Run: headless pygame with SDL's dummy video driver; simulated clock (each Clock.tick advances the game by its frame time, no real sleeping); random seed 0; keys injected as events and as key.get_pressed() state; no mouse input.
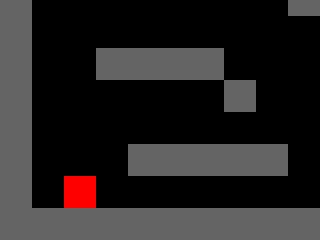
Frame 1 of 4 · flips 1–60 · no input
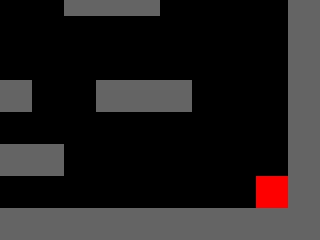
Frame 2 of 4 · flips 61–180 · tapped SPACE, RETURN · held RIGHT (→), D
Frame 3 of 4 · flips 181–300 · held DOWN (↓), S · screen unchanged from frame 2, image omitted
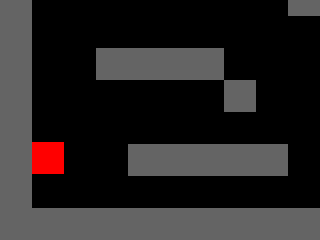
Frame 4 of 4 · flips 301–420 · held LEFT (←), A, UP (↑), W

The pygame program that drew these frames:

import pygame as pg
from pygame import Rect, Surface
from pygame.sprite import Group, Sprite

DISPLAY = WIDTH, HEIGHT = 320, 240
HALF_W = int(WIDTH / 2)
HALF_H = int(HEIGHT / 2)
RED = (255, 0, 0)
GREY = (100, 100, 100)
BLACK = (0, 0, 0)


class Block(Sprite):
    def __init__(self, x, y):
        super().__init__()
        self.image = Surface((32, 32))
        self.image.convert()
        self.image.fill(GREY)
        self.rect = Rect(x, y, 32, 32)

    def update(self):
        pass


class Player(Sprite):
    def __init__(self, x, y):
        super().__init__()
        self.xv = 0
        self.yv = 0
        self.grounded = False
        self.image = Surface((32, 32))
        self.image.convert()
        self.image.fill(RED)
        self.rect = Rect(x, y, 32, 32)

    def update(self, up, down, left, right, blocks):
        if up:
            if self.grounded:
                self.yv -= 13
        if down:
            pass
        if left:
            self.xv = -8
        if right:
            self.xv = 8
        if not self.grounded:
            self.yv += 1.5
            if self.yv > 110:
                self.yv = 110
        if not(left or right):
            self.xv = 0

        # increment in direction
        self.rect.left += self.xv
        self.collide(self.xv, 0, blocks)
        self.rect.top += self.yv
        self.grounded = False
        self.collide(0, self.yv, blocks)

    def collide(self, xv, yv, blocks):
        for b in blocks:
            if pg.sprite.collide_rect(self, b):
                if xv > 0:
                    self.rect.right = b.rect.left
                if xv < 0:
                    self.rect.left = b.rect.right
                if yv > 0:
                    self.rect.bottom = b.rect.top
                    self.grounded = True
                    self.yv = 0
                if yv < 0:
                    self.rect.top = b.rect.bottom
                    self.yv = 0  # bounce back immediately if blocked


class Camera:
    def __init__(self, cam_type, width, height):
        self.cam_type = cam_type
        self.width = width
        self.height = height
        self.state = Rect(0, 0, width, height)

    def apply(self, target):
        return target.rect.move(self.state.topleft)

    def update(self, target):
        self.state = self.cam_type(self.state, target.rect)

    @staticmethod
    def simple(camera, target_rect):
        l, t, _, _ = target_rect
        _, _, w, h = camera
        return Rect(-l + HALF_W, -t + HALF_H, w, h)

    @staticmethod
    def complex(camera, target_rect):
        l, t, _, _ = target_rect
        _, _, w, h = camera
        l, t, _, _ = -l + HALF_W, -t + HALF_H, w, h

        l = min(0, l)
        l = max(-(camera.width - WIDTH), l)
        t = max(-(camera.height - HEIGHT), t)
        t = min(0, t)

        return Rect(l, t, w, h)


def loop():
    # init
    pg.init()
    screen = pg.display.set_mode(DISPLAY)
    clock = pg.time.Clock()

    # level generation
    x = y = 0
    level = [
            "ppppppppppppppppp",
            "p               p",
            "p        ppp    p",
            "p               p",
            "p  pppp         p",
            "p      p  ppp   p",
            "p               p",
            "p   ppppp       p",
            "p               p",
            "ppppppppppppppppp"
            ]

    # entities and blocks
    entities = Group()
    blocks = []
    for row in level:
        for col in row:
            if col == 'p':
                block = Block(x, y)
                blocks.append(block)
                entities.add(block)
            x += 32
        y += 32
        x = 0

    # set camera
    total_width = len(level[0]) * 32
    total_height = len(level) * 32
    camera = Camera(Camera.complex, total_width, total_height)

    # set bg
    bg = Surface((32, 32))
    bg.convert()
    bg.fill(BLACK)

    # add player
    player = Player(64, 64)
    entities.add(player)

    up = down = left = right = False
    while True:
        clock.tick(30)

        # process events/keys
        for e in pg.event.get():
            if e.type == pg.QUIT:
                pg.quit()
            if e.type == pg.KEYDOWN and e.key == pg.K_q:
                pg.quit()

            # movement
            if e.type == pg.KEYDOWN:
                if e.key == pg.K_a:
                    left = True
                if e.key == pg.K_d:
                    right = True
                if e.key == pg.K_w:
                    up = True
                if e.key == pg.K_s:
                    down = True

            # release
            if e.type == pg.KEYUP:
                if e.key == pg.K_a:
                    left = False
                if e.key == pg.K_d:
                    right = False
                if e.key == pg.K_w:
                    up = False
                if e.key == pg.K_s:
                    down = False

        # draw
        for y in range(32):
            for x in range(32):
                screen.blit(bg, (x * 32, y * 32))
        camera.update(player)
        player.update(up, down, left, right, blocks)
        for e in entities:
            screen.blit(e.image, camera.apply(e))

        pg.display.update()


if __name__ == '__main__':
    loop()
